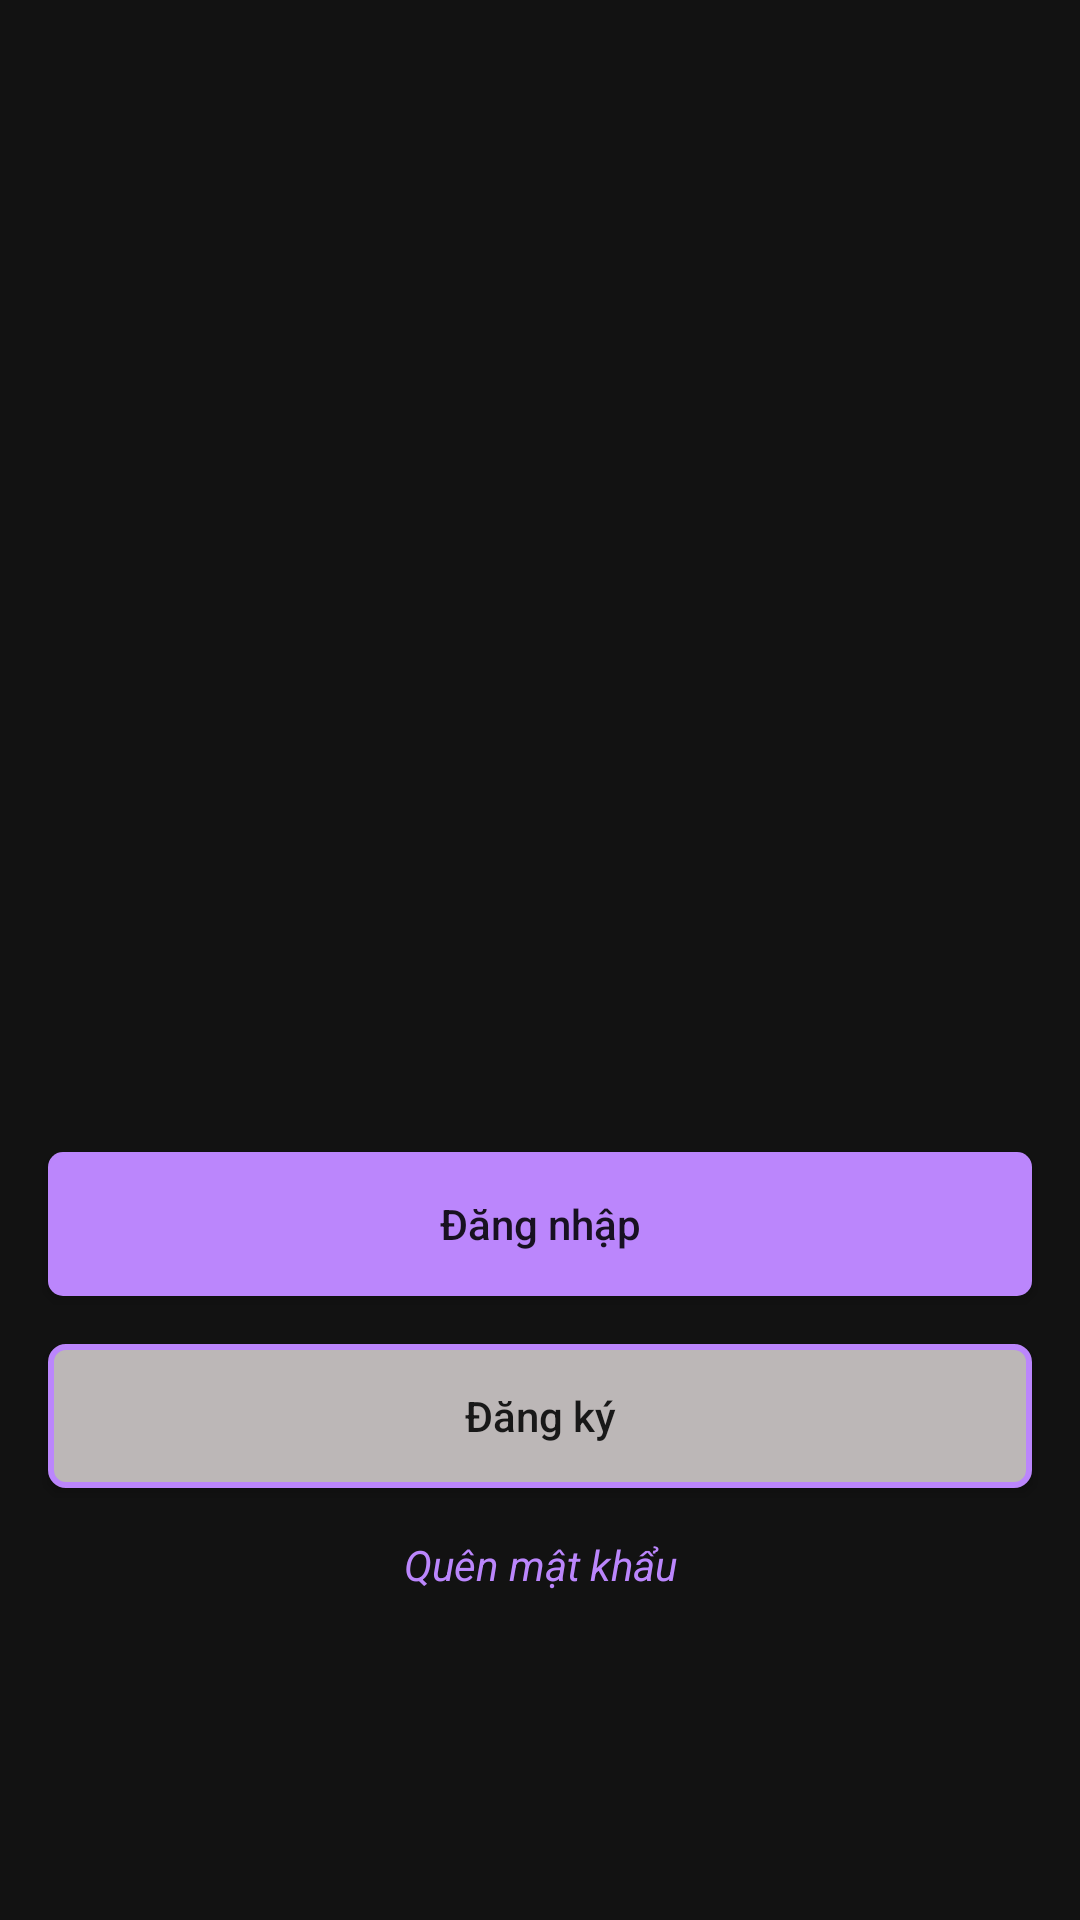

Android layout source for this screen:
<!-- AndroidManifest.xml: application theme AppTheme -->
<!-- res/layout/fragment_intro2.xml -->
<layout xmlns:app="http://schemas.android.com/apk/res-auto">

    <data>

        <variable
            name="introListener"
            type="com.example.reviewtraval.ui.intro.IntroListener" />
    </data>

    <androidx.constraintlayout.widget.ConstraintLayout xmlns:android="http://schemas.android.com/apk/res/android"
        xmlns:tools="http://schemas.android.com/tools"
        android:layout_width="match_parent"
        android:layout_height="match_parent"
        android:background="#121212"
        tools:context=".ui.intro.IntroFagment">

        <ImageView
            android:id="@+id/imv"
            android:layout_width="match_parent"
            android:layout_height="wrap_content"
            android:src="@drawable/logo"
            app:layout_constraintEnd_toEndOf="parent"
            app:layout_constraintStart_toStartOf="parent"
            app:layout_constraintTop_toTopOf="parent" />

        <androidx.constraintlayout.widget.Guideline
            android:id="@+id/gl_intro"
            android:layout_width="match_parent"
            android:layout_height="0dp"
            android:orientation="horizontal"
            app:layout_constraintGuide_percent="0.6" />

        <Button
            android:id="@+id/intro_btn_login"
            android:layout_width="match_parent"
            android:layout_height="wrap_content"
            android:layout_marginStart="@dimen/default_margin_all_16dp"
            android:layout_marginEnd="@dimen/default_margin_all_16dp"
            android:background="@drawable/custom_btn_login"
            android:onClick="@{introListener::btnLogin}"
            android:text="@string/login"
            android:textAllCaps="false"
            app:layout_constraintTop_toBottomOf="@id/gl_intro" />

        <Button
            android:id="@+id/intro_btn_register"
            android:layout_width="match_parent"
            android:layout_height="wrap_content"
            android:layout_marginStart="@dimen/default_margin_all_16dp"
            android:layout_marginTop="@dimen/default_margin_all_16dp"
            android:layout_marginEnd="@dimen/default_margin_all_16dp"
            android:background="@drawable/custom_button_register"
            android:onClick="@{introListener::btnRegister}"
            android:text="@string/register"
            android:textAllCaps="false"
            app:layout_constraintTop_toBottomOf="@id/intro_btn_login" />

        <TextView
            android:layout_width="match_parent"
            android:layout_height="wrap_content"
            android:layout_marginTop="@dimen/default_margin_all_16dp"
            android:onClick="@{introListener::btnForgotPassword}"
            android:text="@string/forgot_password"
            android:textAlignment="center"
            android:textAllCaps="false"
            android:textColor="@color/mycolorPrimary"
            android:textStyle="italic"
            app:layout_constraintTop_toBottomOf="@id/intro_btn_register" />

    </androidx.constraintlayout.widget.ConstraintLayout>
</layout>
<!-- resources referenced by this layout -->
<resources>
  <color name="mycolorPrimary">#BB86FC</color>
  <dimen name="default_margin_all_16dp">16dp</dimen>
  <!-- drawable custom_btn_login (drawable) -->
  <?xml version="1.0" encoding="utf-8"?>
  <shape xmlns:android="http://schemas.android.com/apk/res/android">
      <solid android:color="@color/mycolorPrimary"/>
      <corners android:radius="5dp"/>
  </shape>
  <!-- drawable custom_button_register (drawable) -->
  <?xml version="1.0" encoding="utf-8"?>
  <shape xmlns:android="http://schemas.android.com/apk/res/android">
      <solid android:color="#BCB7B7"/>
      <stroke android:color="@color/mycolorPrimary" android:width="2dp"/>
      <corners android:radius="5dp"/>
  </shape>
  <string name="forgot_password">Quên mật khẩu</string>
  <string name="login">Đăng nhập</string>
  <string name="register">Đăng ký</string>
  <style name="AppTheme" parent="Theme.AppCompat.Light.NoActionBar">
          
          <item name="colorPrimary">@color/colorPrimary</item>
          <item name="colorPrimaryDark">@color/colorPrimaryDark</item>
          <item name="colorAccent">@color/colorAccent</item>
      </style>
  <color name="colorPrimary">#6200EE</color>
  <color name="colorPrimaryDark">#3700B3</color>
  <color name="colorAccent">#03DAC5</color>
</resources>
